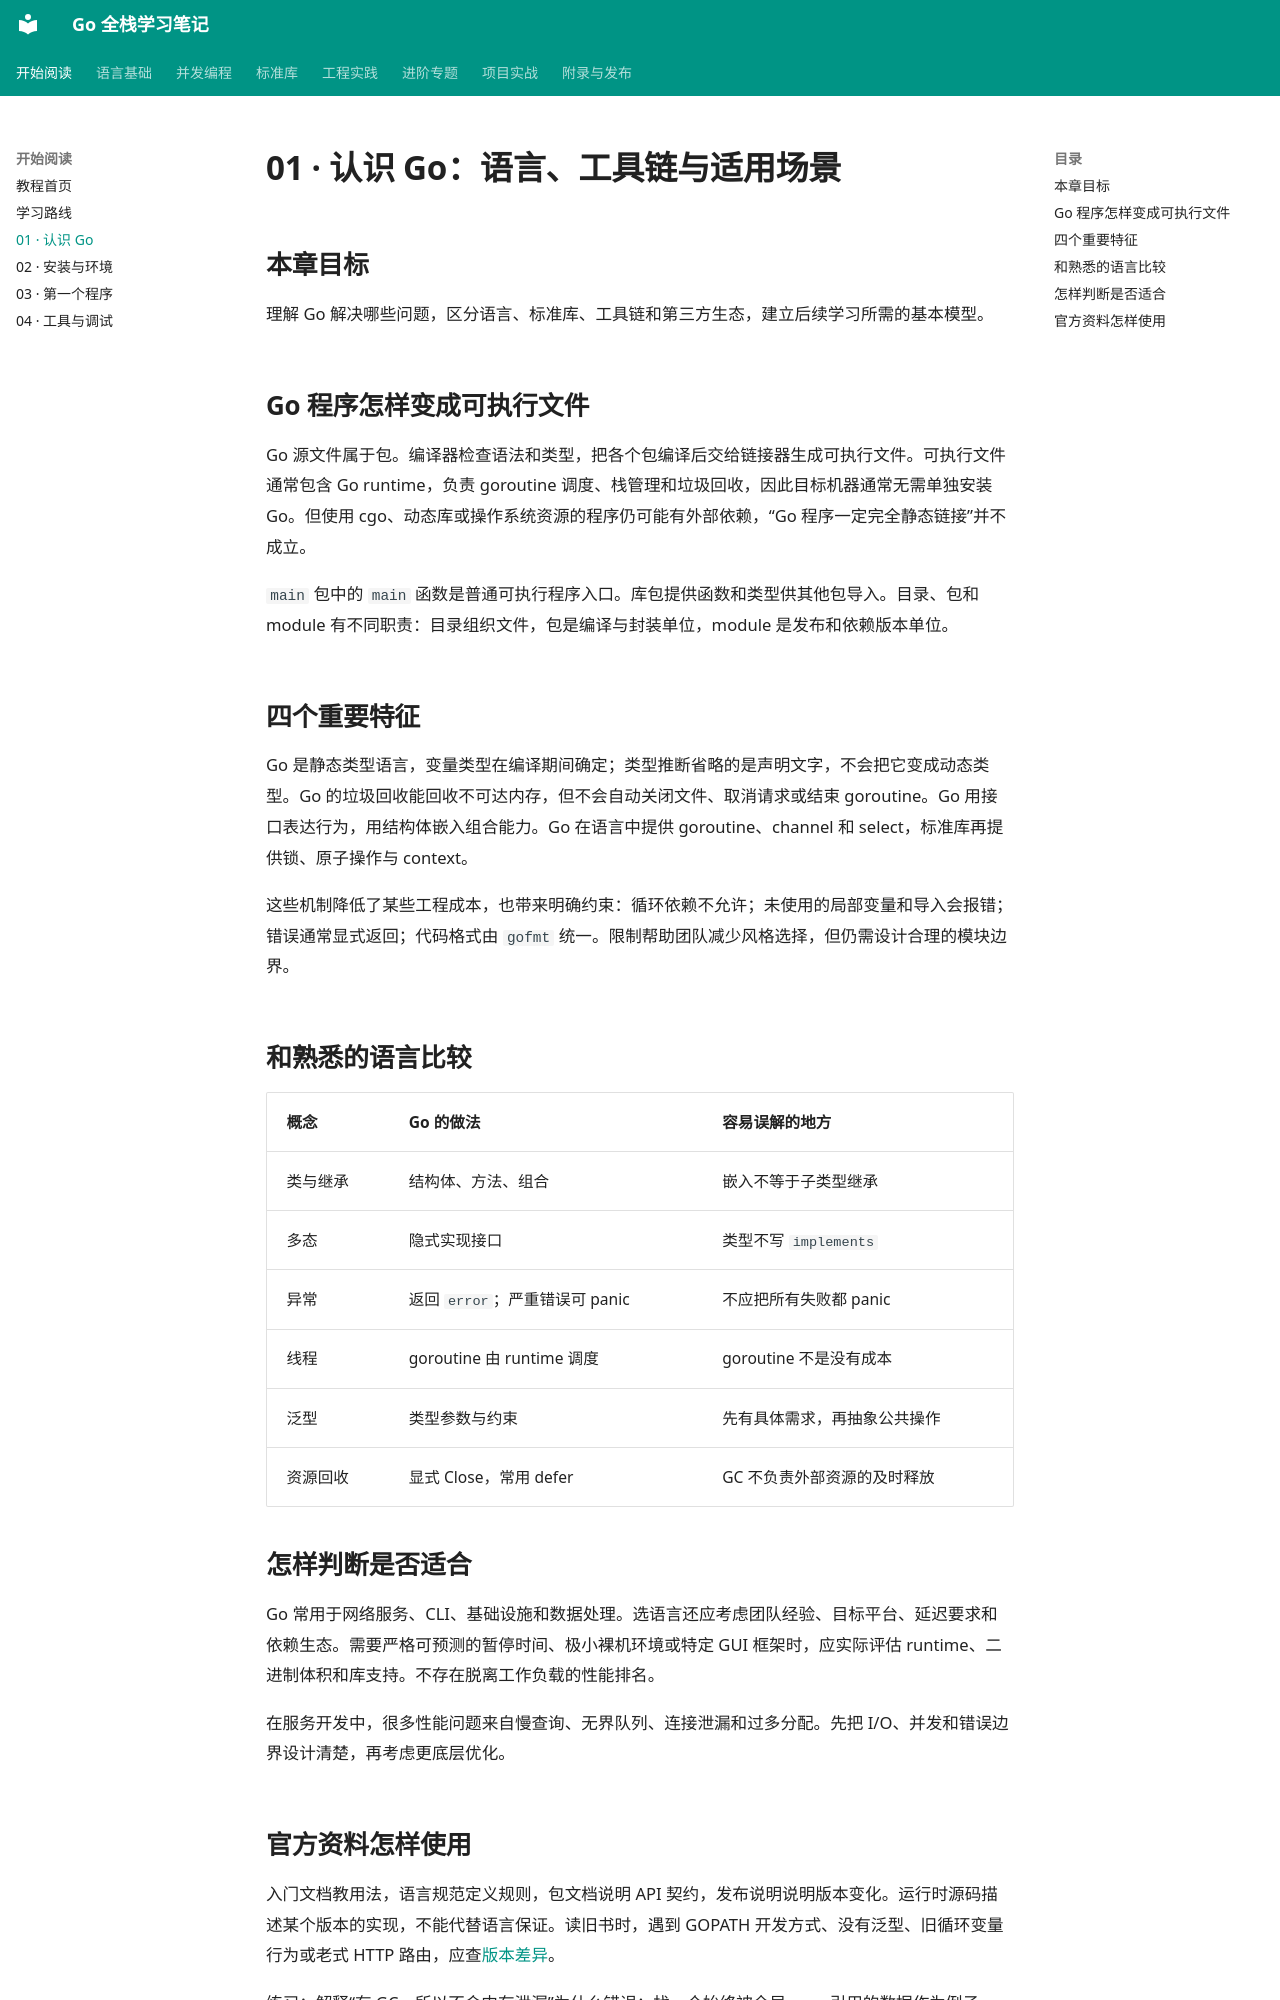

repository: 01reportplus/golang-tutorial · page: start/overview/index.html · generator: mkdocs

# 01 · 认识 Go：语言、工具链与适用场景

## 本章目标

理解 Go 解决哪些问题，区分语言、标准库、工具链和第三方生态，建立后续学习所需的基本模型。

## Go 程序怎样变成可执行文件

Go 源文件属于包。编译器检查语法和类型，把各个包编译后交给链接器生成可执行文件。可执行文件通常包含 Go runtime，负责 goroutine 调度、栈管理和垃圾回收，因此目标机器通常无需单独安装 Go。但使用 cgo、动态库或操作系统资源的程序仍可能有外部依赖，“Go 程序一定完全静态链接”并不成立。

`main` 包中的 `main` 函数是普通可执行程序入口。库包提供函数和类型供其他包导入。目录、包和 module 有不同职责：目录组织文件，包是编译与封装单位，module 是发布和依赖版本单位。

## 四个重要特征

Go 是静态类型语言，变量类型在编译期间确定；类型推断省略的是声明文字，不会把它变成动态类型。Go 的垃圾回收能回收不可达内存，但不会自动关闭文件、取消请求或结束 goroutine。Go 用接口表达行为，用结构体嵌入组合能力。Go 在语言中提供 goroutine、channel 和 select，标准库再提供锁、原子操作与 context。

这些机制降低了某些工程成本，也带来明确约束：循环依赖不允许；未使用的局部变量和导入会报错；错误通常显式返回；代码格式由 `gofmt` 统一。限制帮助团队减少风格选择，但仍需设计合理的模块边界。

## 和熟悉的语言比较

| 概念 | Go 的做法 | 容易误解的地方 |
| --- | --- | --- |
| 类与继承 | 结构体、方法、组合 | 嵌入不等于子类型继承 |
| 多态 | 隐式实现接口 | 类型不写 `implements` |
| 异常 | 返回 `error`；严重错误可 panic | 不应把所有失败都 panic |
| 线程 | goroutine 由 runtime 调度 | goroutine 不是没有成本 |
| 泛型 | 类型参数与约束 | 先有具体需求，再抽象公共操作 |
| 资源回收 | 显式 Close，常用 defer | GC 不负责外部资源的及时释放 |

## 怎样判断是否适合

Go 常用于网络服务、CLI、基础设施和数据处理。选语言还应考虑团队经验、目标平台、延迟要求和依赖生态。需要严格可预测的暂停时间、极小裸机环境或特定 GUI 框架时，应实际评估 runtime、二进制体积和库支持。不存在脱离工作负载的性能排名。

在服务开发中，很多性能问题来自慢查询、无界队列、连接泄漏和过多分配。先把 I/O、并发和错误边界设计清楚，再考虑更底层优化。
